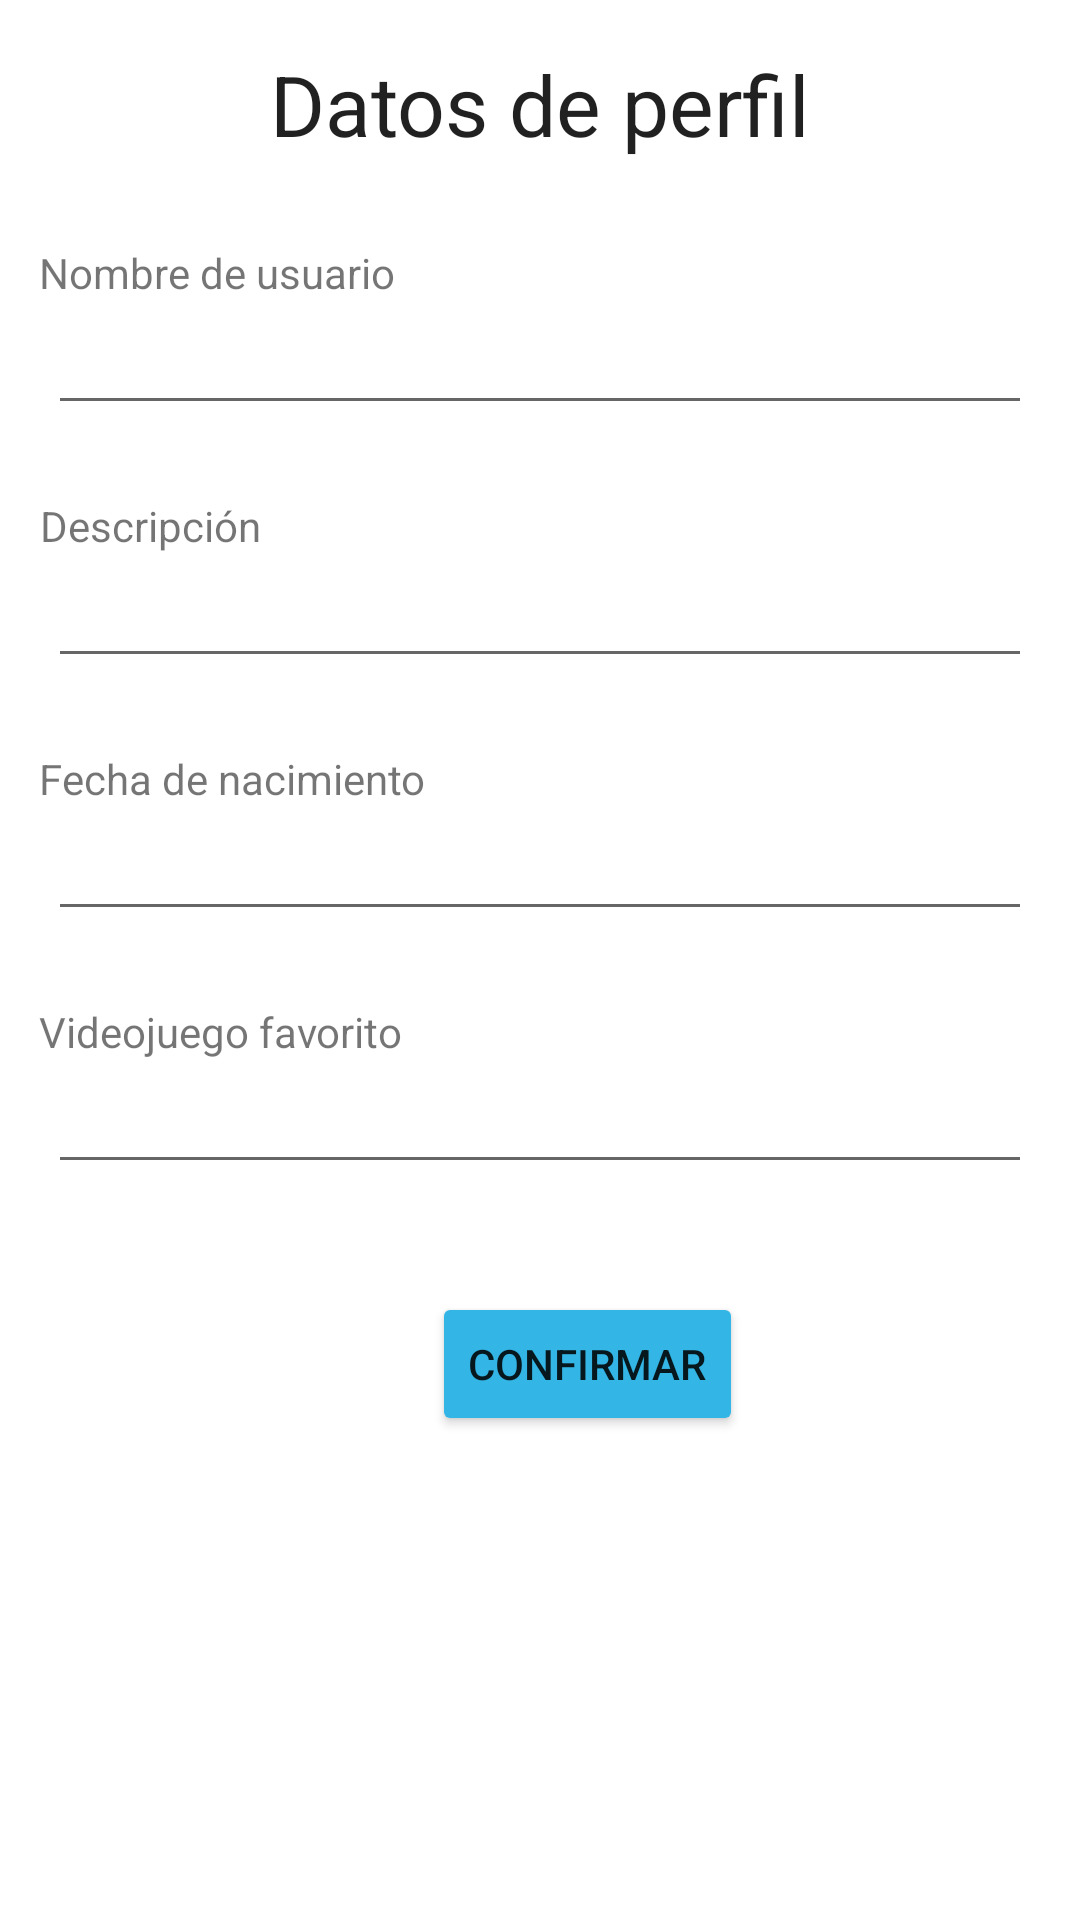

Produce the Android XML layout that renders to this screen, including the resource entries it uses.
<!-- AndroidManifest.xml: application theme Theme.ProyectoGameverse -->
<!-- res/layout/activity_datos.xml -->
<?xml version="1.0" encoding="utf-8"?>
<androidx.constraintlayout.widget.ConstraintLayout xmlns:android="http://schemas.android.com/apk/res/android"
    xmlns:app="http://schemas.android.com/apk/res-auto"
    xmlns:tools="http://schemas.android.com/tools"
    android:layout_width="match_parent"
    android:layout_height="match_parent"
    tools:context=".DatosActivity">

    <TextView
        android:id="@+id/textView21"
        android:layout_width="wrap_content"
        android:layout_height="wrap_content"
        android:layout_marginTop="24dp"
        android:text="Fecha de nacimiento"
        app:layout_constraintEnd_toEndOf="parent"
        app:layout_constraintHorizontal_bias="0.056"
        app:layout_constraintStart_toStartOf="parent"
        app:layout_constraintTop_toBottomOf="@+id/etDescripcion" />

    <TextView
        android:id="@+id/textView15"
        android:layout_width="wrap_content"
        android:layout_height="wrap_content"
        android:layout_marginTop="16dp"
        android:text="Datos de perfil"
        android:textAppearance="@style/TextAppearance.AppCompat.Large"
        android:textSize="28sp"
        app:layout_constraintEnd_toEndOf="parent"
        app:layout_constraintStart_toStartOf="parent"
        app:layout_constraintTop_toTopOf="parent" />

    <TextView
        android:id="@+id/textView16"
        android:layout_width="wrap_content"
        android:layout_height="wrap_content"
        android:layout_marginTop="28dp"
        android:text="Nombre de usuario"
        app:layout_constraintEnd_toEndOf="parent"
        app:layout_constraintHorizontal_bias="0.054"
        app:layout_constraintStart_toStartOf="parent"
        app:layout_constraintTop_toBottomOf="@+id/textView15" />

    <EditText
        android:id="@+id/etNombre2"
        android:layout_width="0dp"
        android:layout_height="wrap_content"
        android:layout_marginStart="16dp"
        android:layout_marginEnd="16dp"
        android:ems="10"
        android:inputType="textPersonName"
        app:layout_constraintEnd_toEndOf="parent"
        app:layout_constraintHorizontal_bias="0.5"
        app:layout_constraintStart_toStartOf="parent"
        app:layout_constraintTop_toBottomOf="@+id/textView16" />

    <TextView
        android:id="@+id/textView20"
        android:layout_width="wrap_content"
        android:layout_height="wrap_content"
        android:layout_marginTop="24dp"
        android:text="Descripción"
        app:layout_constraintEnd_toEndOf="parent"
        app:layout_constraintHorizontal_bias="0.047"
        app:layout_constraintStart_toStartOf="parent"
        app:layout_constraintTop_toBottomOf="@+id/etNombre2" />

    <EditText
        android:id="@+id/etDescripcion"
        android:layout_width="0dp"
        android:layout_height="wrap_content"
        android:layout_marginStart="16dp"
        android:layout_marginEnd="16dp"
        android:ems="10"
        android:inputType="textPersonName"
        app:layout_constraintEnd_toEndOf="parent"
        app:layout_constraintHorizontal_bias="0.5"
        app:layout_constraintStart_toStartOf="parent"
        app:layout_constraintTop_toBottomOf="@+id/textView20" />

    <EditText
        android:id="@+id/etCumple"
        android:layout_width="0dp"
        android:layout_height="wrap_content"
        android:layout_marginStart="16dp"
        android:layout_marginEnd="16dp"
        android:ems="10"
        android:inputType="date"
        app:layout_constraintEnd_toEndOf="parent"
        app:layout_constraintHorizontal_bias="0.5"
        app:layout_constraintStart_toStartOf="parent"
        app:layout_constraintTop_toBottomOf="@+id/textView21" />

    <TextView
        android:id="@+id/textView22"
        android:layout_width="wrap_content"
        android:layout_height="wrap_content"
        android:layout_marginTop="24dp"
        android:text="Videojuego favorito"
        app:layout_constraintEnd_toEndOf="parent"
        app:layout_constraintHorizontal_bias="0.055"
        app:layout_constraintStart_toStartOf="parent"
        app:layout_constraintTop_toBottomOf="@+id/etCumple" />

    <EditText
        android:id="@+id/etVideojuego"
        android:layout_width="0dp"
        android:layout_height="wrap_content"
        android:layout_marginStart="16dp"
        android:layout_marginEnd="16dp"
        android:ems="10"
        android:inputType="textPersonName"
        app:layout_constraintEnd_toEndOf="parent"
        app:layout_constraintHorizontal_bias="0.5"
        app:layout_constraintStart_toStartOf="parent"
        app:layout_constraintTop_toBottomOf="@+id/textView22" />

    <Button
        android:id="@+id/bConfirmar2"
        android:layout_width="wrap_content"
        android:layout_height="wrap_content"
        android:layout_marginStart="144dp"
        android:layout_marginTop="36dp"
        android:backgroundTint="@android:color/holo_blue_light"
        android:text="Confirmar"
        app:layout_constraintStart_toStartOf="parent"
        app:layout_constraintTop_toBottomOf="@+id/etVideojuego" />

</androidx.constraintlayout.widget.ConstraintLayout>
<!-- resources referenced by this layout -->
<resources>
  <style name="Theme.ProyectoGameverse" parent="Theme.MaterialComponents.DayNight.DarkActionBar">
          
          <item name="colorPrimary">@color/black</item>
          <item name="colorPrimaryVariant">@color/black</item>
          <item name="colorOnPrimary">@color/white</item>
          
          <item name="colorSecondary">@color/teal_200</item>
          <item name="colorSecondaryVariant">@color/teal_700</item>
          <item name="colorOnSecondary">@color/black</item>
          
          <item name="android:statusBarColor" tools:targetApi="l">?attr/colorPrimaryVariant</item>
          
      </style>
  <color name="black">#FF000000</color>
  <color name="white">#FFFFFFFF</color>
  <color name="teal_200">#FF03DAC5</color>
  <color name="teal_700">#FF018786</color>
</resources>
